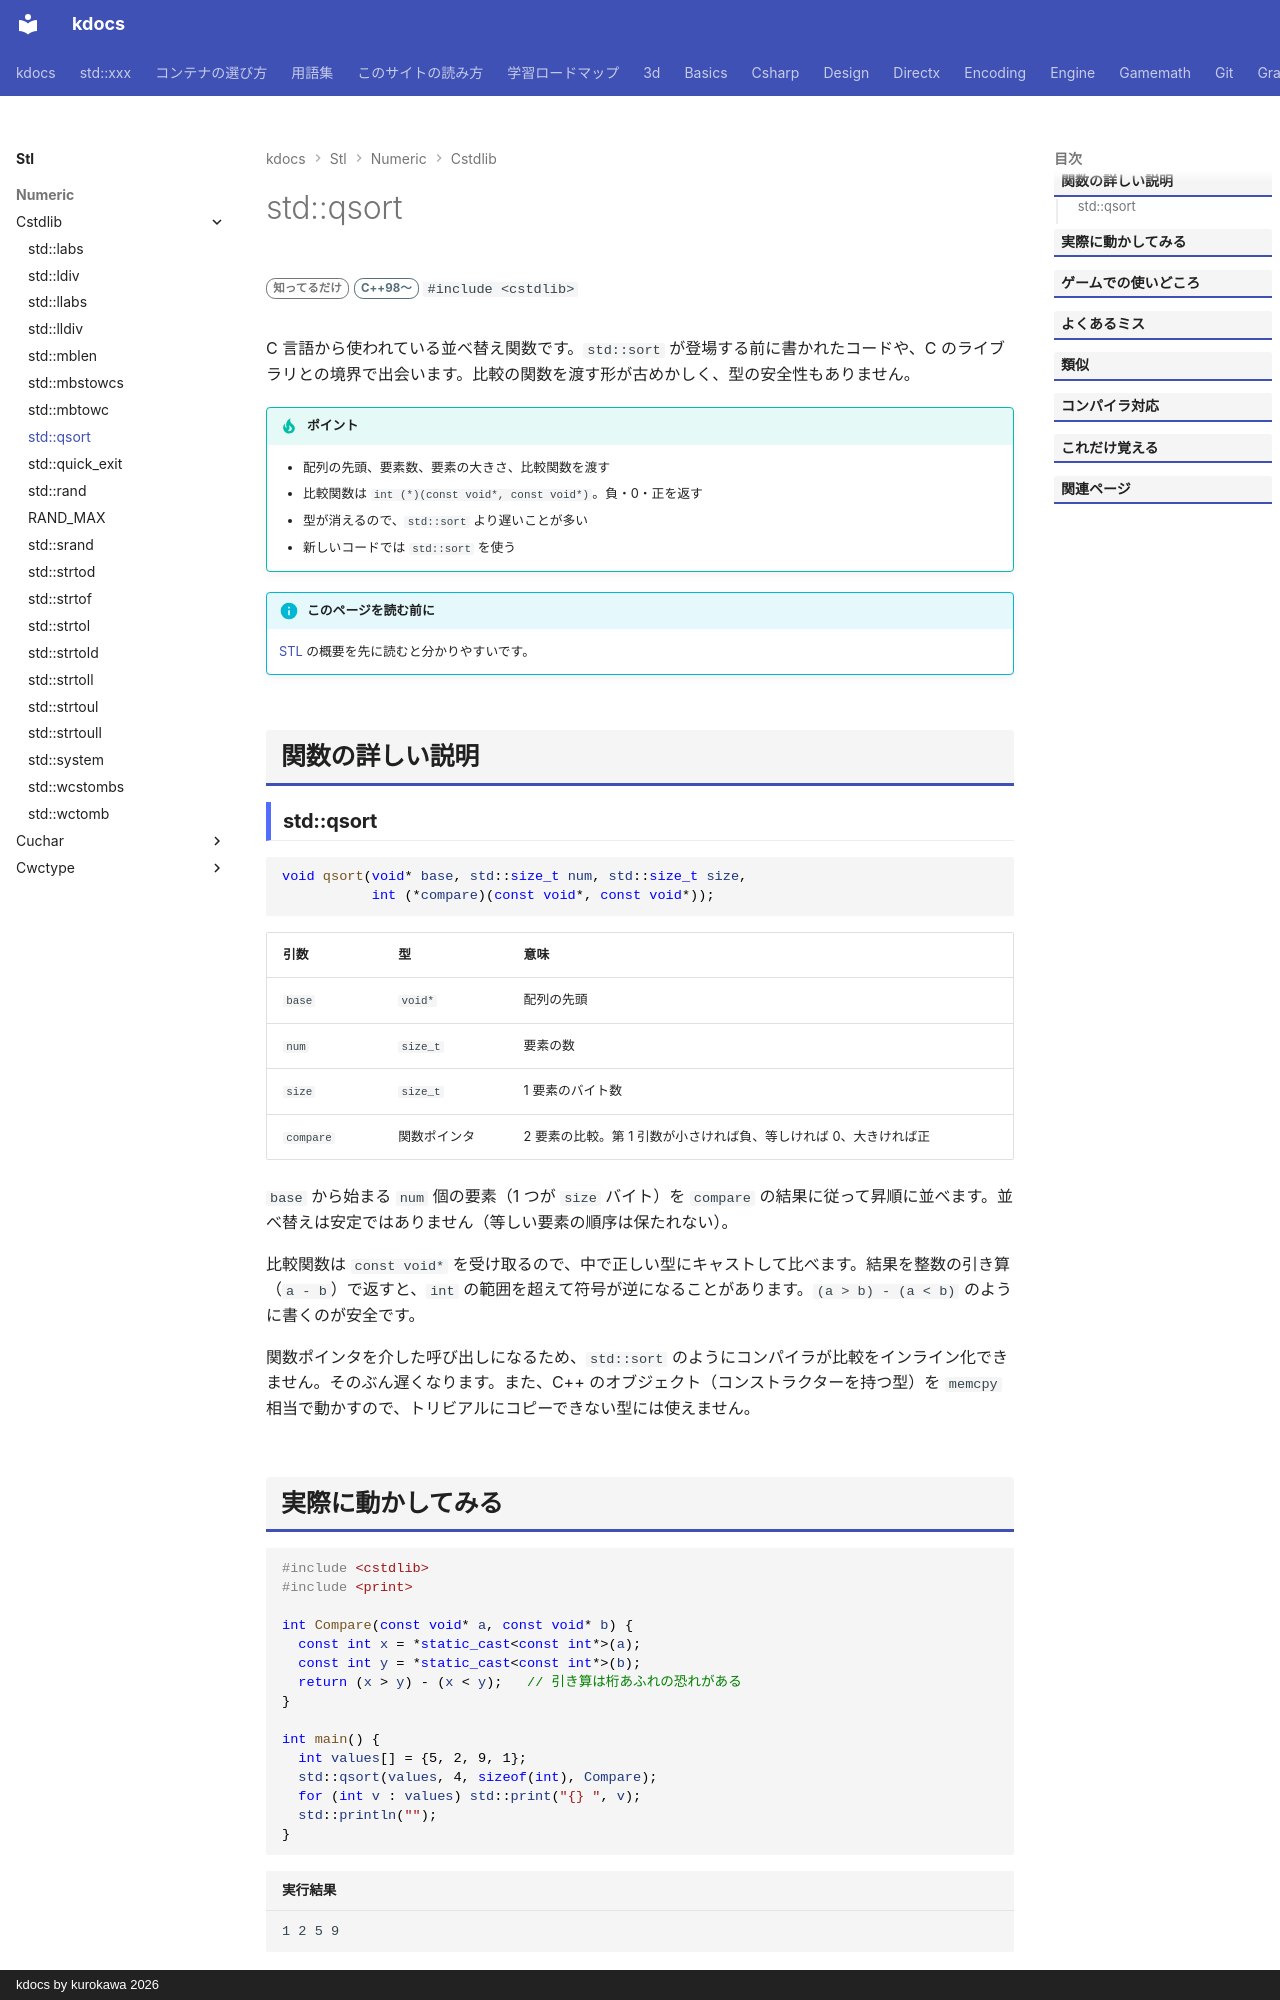

repository: qwzxdf/kdocs · page: stl/numeric/cstdlib/qsort/index.html · generator: mkdocs · copyright: kdocs by kurokawa 2026

---
title: std::qsort
summary: "C 由来の並べ替え（比較関数を渡す）。"
order: 8
group: <cstdlib> の関数
tags:
  - 数値
---

# std::qsort

<div class="page-badges" markdown>
<span class="rank rank-rare">知ってるだけ</span>
<span class="ver ver-11">C++98〜</span>
`#include <cstdlib>`
</div>

C 言語から使われている並べ替え関数です。`std::sort` が登場する前に書かれたコードや、C のライブラリとの境界で出会います。比較の関数を渡す形が古めかしく、型の安全性もありません。

!!! tip "ポイント"
    - 配列の先頭、要素数、要素の大きさ、比較関数を渡す
    - 比較関数は `int (*)(const void*, const void*)`。負・0・正を返す
    - 型が消えるので、`std::sort` より遅いことが多い
    - 新しいコードでは `std::sort` を使う

!!! info "このページを読む前に"
    [STL](../../index.md) の概要を先に読むと分かりやすいです。

## 関数の詳しい説明

### std::qsort {#qsort}

```cpp
void qsort(void* base, std::size_t num, std::size_t size,
           int (*compare)(const void*, const void*));
```

| 引数 | 型 | 意味 |
| --- | --- | --- |
| `base` | `void*` | 配列の先頭 |
| `num` | `size_t` | 要素の数 |
| `size` | `size_t` | 1 要素のバイト数 |
| `compare` | 関数ポインタ | 2 要素の比較。第 1 引数が小さければ負、等しければ 0、大きければ正 |

`base` から始まる `num` 個の要素（1 つが `size` バイト）を `compare` の結果に従って昇順に並べます。並べ替えは安定ではありません（等しい要素の順序は保たれない）。

比較関数は `const void*` を受け取るので、中で正しい型にキャストして比べます。結果を整数の引き算（`a - b`）で返すと、`int` の範囲を超えて符号が逆になることがあります。`(a > b) - (a < b)` のように書くのが安全です。

関数ポインタを介した呼び出しになるため、`std::sort` のようにコンパイラが比較をインライン化できません。そのぶん遅くなります。また、C++ のオブジェクト（コンストラクターを持つ型）を `memcpy` 相当で動かすので、トリビアルにコピーできない型には使えません。
